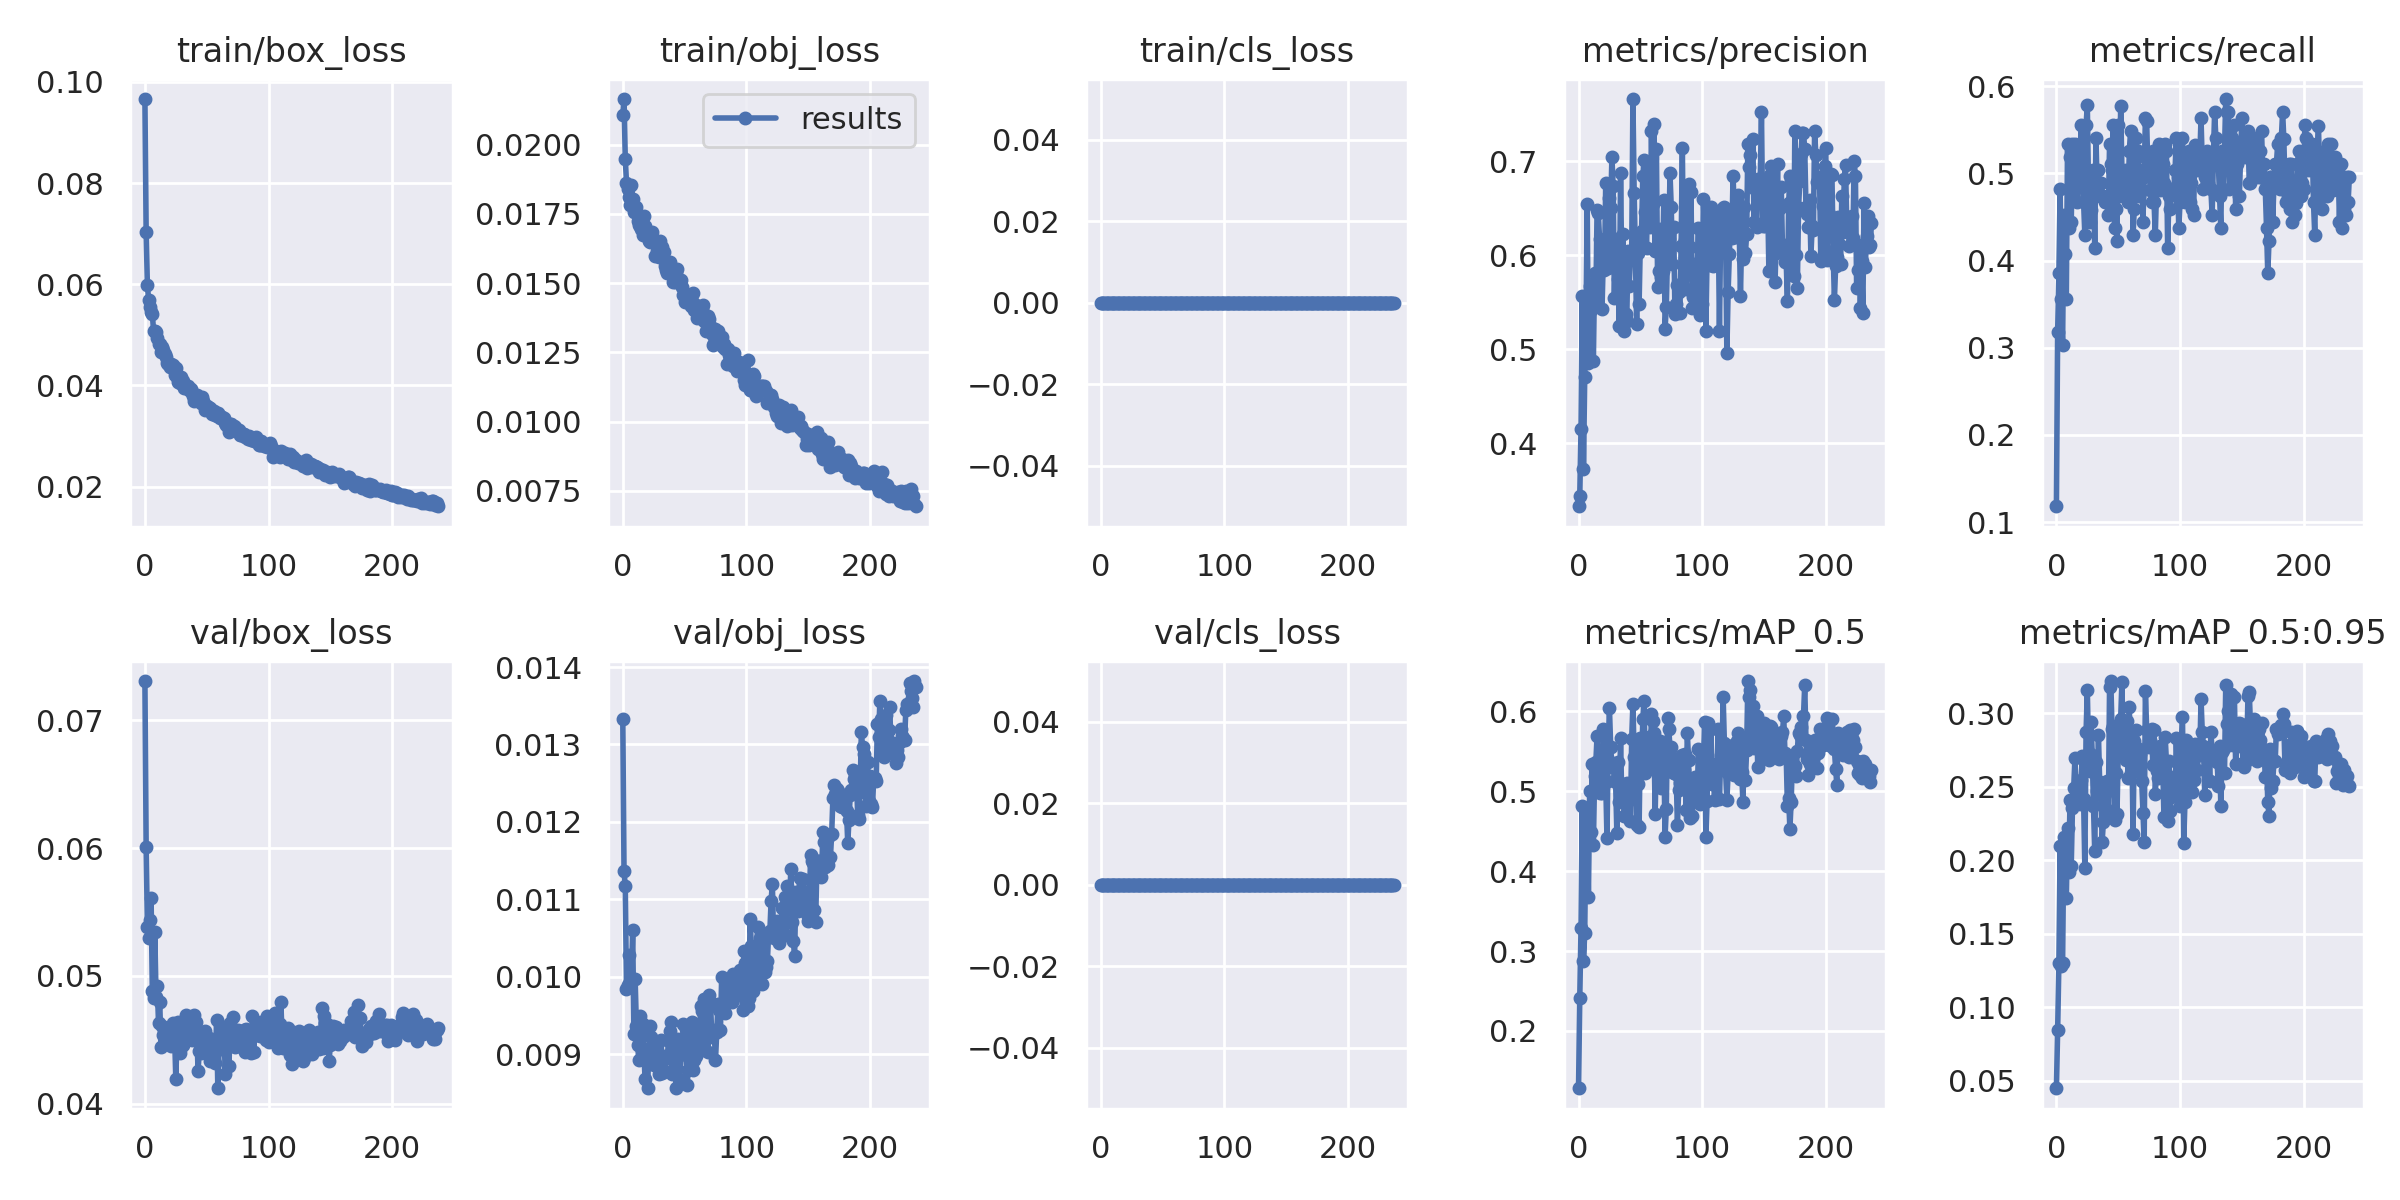

The table this chart was drawn from, first rows:
epoch, train/box_loss, train/obj_loss, train/cls_loss, metrics/precision, metrics/recall, metrics/mAP_0.5, metrics/mAP_0.5:0.95, val/box_loss, val/obj_loss, val/cls_loss, x/lr0, x/lr1, x/lr2
0, 0.09663, 0.02106, 0, 0.3328, 0.1182, 0.1281, 0.04474, 0.07306, 0.01333, 0, 0.00161, 0.00161, 0.08551
1, 0.07034, 0.02165, 0, 0.3439, 0.3185, 0.2416, 0.08412, 0.06009, 0.01136, 0, 0.00323, 0.00323, 0.07093
2, 0.05979, 0.0195, 0, 0.4153, 0.3852, 0.3283, 0.1297, 0.05382, 0.01117, 0, 0.004849, 0.004849, 0.05635
3, 0.057, 0.01863, 0, 0.5565, 0.4815, 0.4816, 0.2093, 0.053, 0.009839, 0, 0.006469, 0.006469, 0.04177
4, 0.05559, 0.0184, 0, 0.373, 0.3556, 0.2878, 0.1278, 0.05438, 0.009894, 0, 0.008087, 0.008087, 0.02719
5, 0.05444, 0.01812, 0, 0.4701, 0.3037, 0.3222, 0.1298, 0.05608, 0.01028, 0, 0.009704, 0.009704, 0.0126
6, 0.0542, 0.01783, 0, 0.5199, 0.4518, 0.4576, 0.2157, 0.04884, 0.009943, 0, 0.009991, 0.009991, 0.009991
7, 0.05078, 0.01854, 0, 0.6547, 0.4072, 0.4682, 0.2144, 0.0483, 0.009978, 0, 0.009991, 0.009991, 0.009991
8, 0.05067, 0.01803, 0, 0.4848, 0.3554, 0.3681, 0.1739, 0.05341, 0.0106, 0, 0.009988, 0.009988, 0.009988
9, 0.05056, 0.01758, 0, 0.5669, 0.5333, 0.5003, 0.2216, 0.04834, 0.009267, 0, 0.009984, 0.009984, 0.009984
10, 0.04934, 0.01764, 0, 0.5413, 0.437, 0.4488, 0.1919, 0.04921, 0.009967, 0, 0.00998, 0.00998, 0.00998
11, 0.04829, 0.01774, 0, 0.5691, 0.5184, 0.5343, 0.2406, 0.04635, 0.009365, 0, 0.009975, 0.009975, 0.009975
12, 0.04814, 0.01723, 0, 0.4876, 0.4441, 0.4328, 0.1962, 0.04793, 0.009116, 0, 0.00997, 0.00997, 0.00997
13, 0.04668, 0.0171, 0, 0.5804, 0.5333, 0.5187, 0.2356, 0.0444, 0.008919, 0, 0.009964, 0.009964, 0.009964
14, 0.04758, 0.01706, 0, 0.5508, 0.5111, 0.5365, 0.2491, 0.04605, 0.009496, 0, 0.009958, 0.009958, 0.009958
15, 0.0471, 0.01697, 0, 0.6481, 0.5333, 0.5693, 0.2695, 0.04535, 0.009277, 0, 0.009952, 0.009952, 0.009952
16, 0.04619, 0.01674, 0, 0.6443, 0.5259, 0.5342, 0.2436, 0.045, 0.009392, 0, 0.009945, 0.009945, 0.009945
17, 0.04554, 0.01743, 0, 0.6172, 0.4667, 0.4977, 0.2461, 0.04562, 0.00906, 0, 0.009937, 0.009937, 0.009937
18, 0.04436, 0.01705, 0, 0.6009, 0.5037, 0.5079, 0.2411, 0.04591, 0.008684, 0, 0.009929, 0.009929, 0.009929
19, 0.04434, 0.01687, 0, 0.543, 0.5111, 0.4974, 0.2384, 0.04529, 0.008947, 0, 0.00992, 0.00992, 0.00992
20, 0.04374, 0.01668, 0, 0.5951, 0.5553, 0.578, 0.2544, 0.0459, 0.00856, 0, 0.009911, 0.009911, 0.009911
21, 0.04426, 0.01651, 0, 0.5841, 0.5111, 0.5389, 0.271, 0.04455, 0.008994, 0, 0.009902, 0.009902, 0.009902
22, 0.04374, 0.01649, 0, 0.677, 0.4667, 0.5115, 0.2415, 0.04593, 0.009364, 0, 0.009892, 0.009892, 0.009892
23, 0.04401, 0.01667, 0, 0.5977, 0.4296, 0.4421, 0.1948, 0.04631, 0.009222, 0, 0.009881, 0.009881, 0.009881
24, 0.04217, 0.01684, 0, 0.5858, 0.5556, 0.5552, 0.2869, 0.04541, 0.008907, 0, 0.00987, 0.00987, 0.00987
25, 0.04338, 0.01648, 0, 0.661, 0.5778, 0.604, 0.3154, 0.04195, 0.008857, 0, 0.009859, 0.009859, 0.009859
26, 0.04172, 0.01598, 0, 0.6499, 0.4815, 0.5561, 0.2729, 0.0453, 0.009073, 0, 0.009847, 0.009847, 0.009847
27, 0.04067, 0.01651, 0, 0.7041, 0.4444, 0.531, 0.2605, 0.04639, 0.009002, 0, 0.009834, 0.009834, 0.009834
28, 0.04041, 0.01615, 0, 0.6731, 0.4577, 0.536, 0.2936, 0.04397, 0.008998, 0, 0.009821, 0.009821, 0.009821
29, 0.04166, 0.01596, 0, 0.5545, 0.4889, 0.5124, 0.2713, 0.04443, 0.008744, 0, 0.009808, 0.009808, 0.009808
30, 0.04063, 0.01653, 0, 0.6175, 0.5037, 0.5118, 0.2364, 0.04585, 0.008797, 0, 0.009794, 0.009794, 0.009794
31, 0.04094, 0.01626, 0, 0.5894, 0.4147, 0.4482, 0.2059, 0.0446, 0.009181, 0, 0.00978, 0.00978, 0.00978
32, 0.03956, 0.01632, 0, 0.5747, 0.5407, 0.5364, 0.2665, 0.04483, 0.008762, 0, 0.009765, 0.009765, 0.009765
33, 0.03961, 0.01614, 0, 0.5241, 0.4815, 0.486, 0.2467, 0.04691, 0.00898, 0, 0.00975, 0.00975, 0.00975
34, 0.03954, 0.01562, 0, 0.6868, 0.5036, 0.5663, 0.2851, 0.04543, 0.008781, 0, 0.009734, 0.009734, 0.009734
35, 0.03986, 0.01548, 0, 0.5807, 0.4741, 0.4885, 0.2531, 0.04531, 0.008952, 0, 0.009718, 0.009718, 0.009718
36, 0.03901, 0.01538, 0, 0.6222, 0.4889, 0.5096, 0.2439, 0.04645, 0.008962, 0, 0.009701, 0.009701, 0.009701
37, 0.03933, 0.01571, 0, 0.5196, 0.4741, 0.4693, 0.2124, 0.04648, 0.009169, 0, 0.009684, 0.009684, 0.009684
38, 0.03842, 0.01575, 0, 0.5374, 0.4741, 0.4987, 0.2258, 0.04496, 0.009302, 0, 0.009666, 0.009666, 0.009666
39, 0.03786, 0.01539, 0, 0.5294, 0.4667, 0.51, 0.2451, 0.04561, 0.009419, 0, 0.009648, 0.009648, 0.009648
40, 0.03691, 0.01535, 0, 0.6048, 0.4667, 0.488, 0.235, 0.04698, 0.008745, 0, 0.00963, 0.00963, 0.00963
41, 0.03754, 0.01505, 0, 0.5675, 0.4667, 0.4945, 0.2538, 0.04641, 0.0092, 0, 0.009611, 0.009611, 0.009611
42, 0.03809, 0.01505, 0, 0.5979, 0.4518, 0.4626, 0.2307, 0.04557, 0.009154, 0, 0.009592, 0.009592, 0.009592
43, 0.03772, 0.01542, 0, 0.5999, 0.5332, 0.5656, 0.3175, 0.04258, 0.008568, 0, 0.009572, 0.009572, 0.009572
44, 0.03727, 0.01551, 0, 0.766, 0.5111, 0.6098, 0.3217, 0.04412, 0.008953, 0, 0.009551, 0.009551, 0.009551
45, 0.03651, 0.01506, 0, 0.6665, 0.5037, 0.5427, 0.2892, 0.04399, 0.009202, 0, 0.009531, 0.009531, 0.009531
46, 0.03774, 0.01512, 0, 0.6, 0.5555, 0.5634, 0.2911, 0.04444, 0.008672, 0, 0.00951, 0.00951, 0.00951
47, 0.03699, 0.01511, 0, 0.5267, 0.437, 0.4572, 0.2272, 0.04561, 0.009058, 0, 0.009488, 0.009488, 0.009488
48, 0.03617, 0.01487, 0, 0.6018, 0.4593, 0.5094, 0.2593, 0.04436, 0.009008, 0, 0.009466, 0.009466, 0.009466
49, 0.03517, 0.01456, 0, 0.5481, 0.4222, 0.4548, 0.2312, 0.04572, 0.009395, 0, 0.009443, 0.009443, 0.009443
50, 0.03599, 0.01431, 0, 0.6147, 0.5555, 0.5668, 0.2725, 0.04471, 0.009004, 0, 0.009421, 0.009421, 0.009421
51, 0.03566, 0.01435, 0, 0.626, 0.4741, 0.5253, 0.2856, 0.04498, 0.009327, 0, 0.009397, 0.009397, 0.009397
52, 0.0356, 0.01457, 0, 0.6842, 0.5777, 0.5909, 0.2961, 0.04513, 0.008599, 0, 0.009373, 0.009373, 0.009373
53, 0.03564, 0.01433, 0, 0.7007, 0.5037, 0.6137, 0.3211, 0.04338, 0.008795, 0, 0.009349, 0.009349, 0.009349
54, 0.03445, 0.01443, 0, 0.6463, 0.4874, 0.5233, 0.2738, 0.04477, 0.008882, 0, 0.009324, 0.009324, 0.009324
55, 0.03495, 0.01417, 0, 0.6074, 0.4814, 0.5281, 0.2948, 0.04417, 0.008891, 0, 0.0093, 0.0093, 0.0093
56, 0.0349, 0.01435, 0, 0.6732, 0.5035, 0.5503, 0.2682, 0.04428, 0.009419, 0, 0.009274, 0.009274, 0.009274
57, 0.03412, 0.01464, 0, 0.6979, 0.4815, 0.5677, 0.2942, 0.04318, 0.00879, 0, 0.009248, 0.009248, 0.009248
58, 0.03406, 0.01404, 0, 0.6299, 0.4666, 0.5291, 0.2556, 0.04656, 0.008923, 0, 0.009222, 0.009222, 0.009222
59, 0.03459, 0.01422, 0, 0.7319, 0.5259, 0.5972, 0.3038, 0.04121, 0.008976, 0, 0.009195, 0.009195, 0.009195
... 178 more rows
